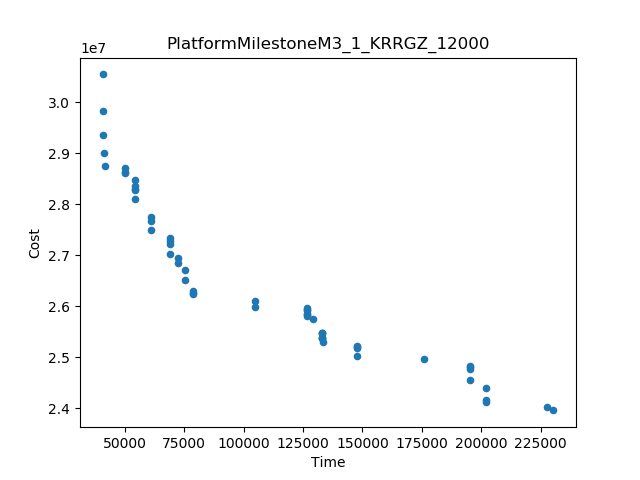

Data behind this chart, as committed beside it:
Time, Cost
230450, 2.3955835276081756E7
40632, 3.054380288438195E7
176071, 2.497055034500303E7
147701, 2.5013218476352077E7
40637, 2.982092159033613E7
227748, 2.402205958466207E7
104612, 2.6105097449695725E7
78862, 2.623275034748421E7
201992, 2.4124647877810087E7
104665, 2.599291684215947E7
40640, 2.9357347548965733E7
195353, 2.4818357870986845E7
126533, 2.5970563486717526E7
54420, 2.8092051617465865E7
133272, 2.5297641155623786E7
60865, 2.7741284612206414E7
41395, 2.9005368584123388E7
201933, 2.439075131359979E7
195367, 2.4554443716925222E7
60923, 2.7484113380359836E7
147660, 2.5219401965542622E7
41551, 2.8751447758582916E7
129195, 2.57448677475939E7
75468, 2.65192452606658E7
68883, 2.7339100720069148E7
75415, 2.670435421044152E7
49957, 2.871746167365151E7
133099, 2.5480507517957527E7
54290, 2.8470646586278096E7
68982, 2.7022634725113124E7
78839, 2.6290403864594553E7
72282, 2.6848575858345903E7
50111, 2.8613753104485378E7
72239, 2.693664849758574E7
201981, 2.4168140028110776E7
60892, 2.767069192194569E7
195365, 2.477439274538369E7
68929, 2.7220693190314583E7
54358, 2.82676482646161E7
147675, 2.51748131834391E7
126593, 2.5814549765925247E7
54300, 2.835313481518644E7
68887, 2.7267576311040256E7
50035, 2.8632569938070096E7
133122, 2.5381144540725607E7
126558, 2.584468438403262E7
133118, 2.5464597636339147E7
54333, 2.8290650917923573E7
126554, 2.592897750838539E7
133156, 2.5366895573444527E7
78852, 2.6265176327974312E7
147663, 2.519610487611571E7
195363, 2.4806594588109598E7
126542, 2.5931629187431842E7
126583, 2.5836599100848492E7
133116, 2.5470612545534525E7
133142, 2.5368328671829797E7
